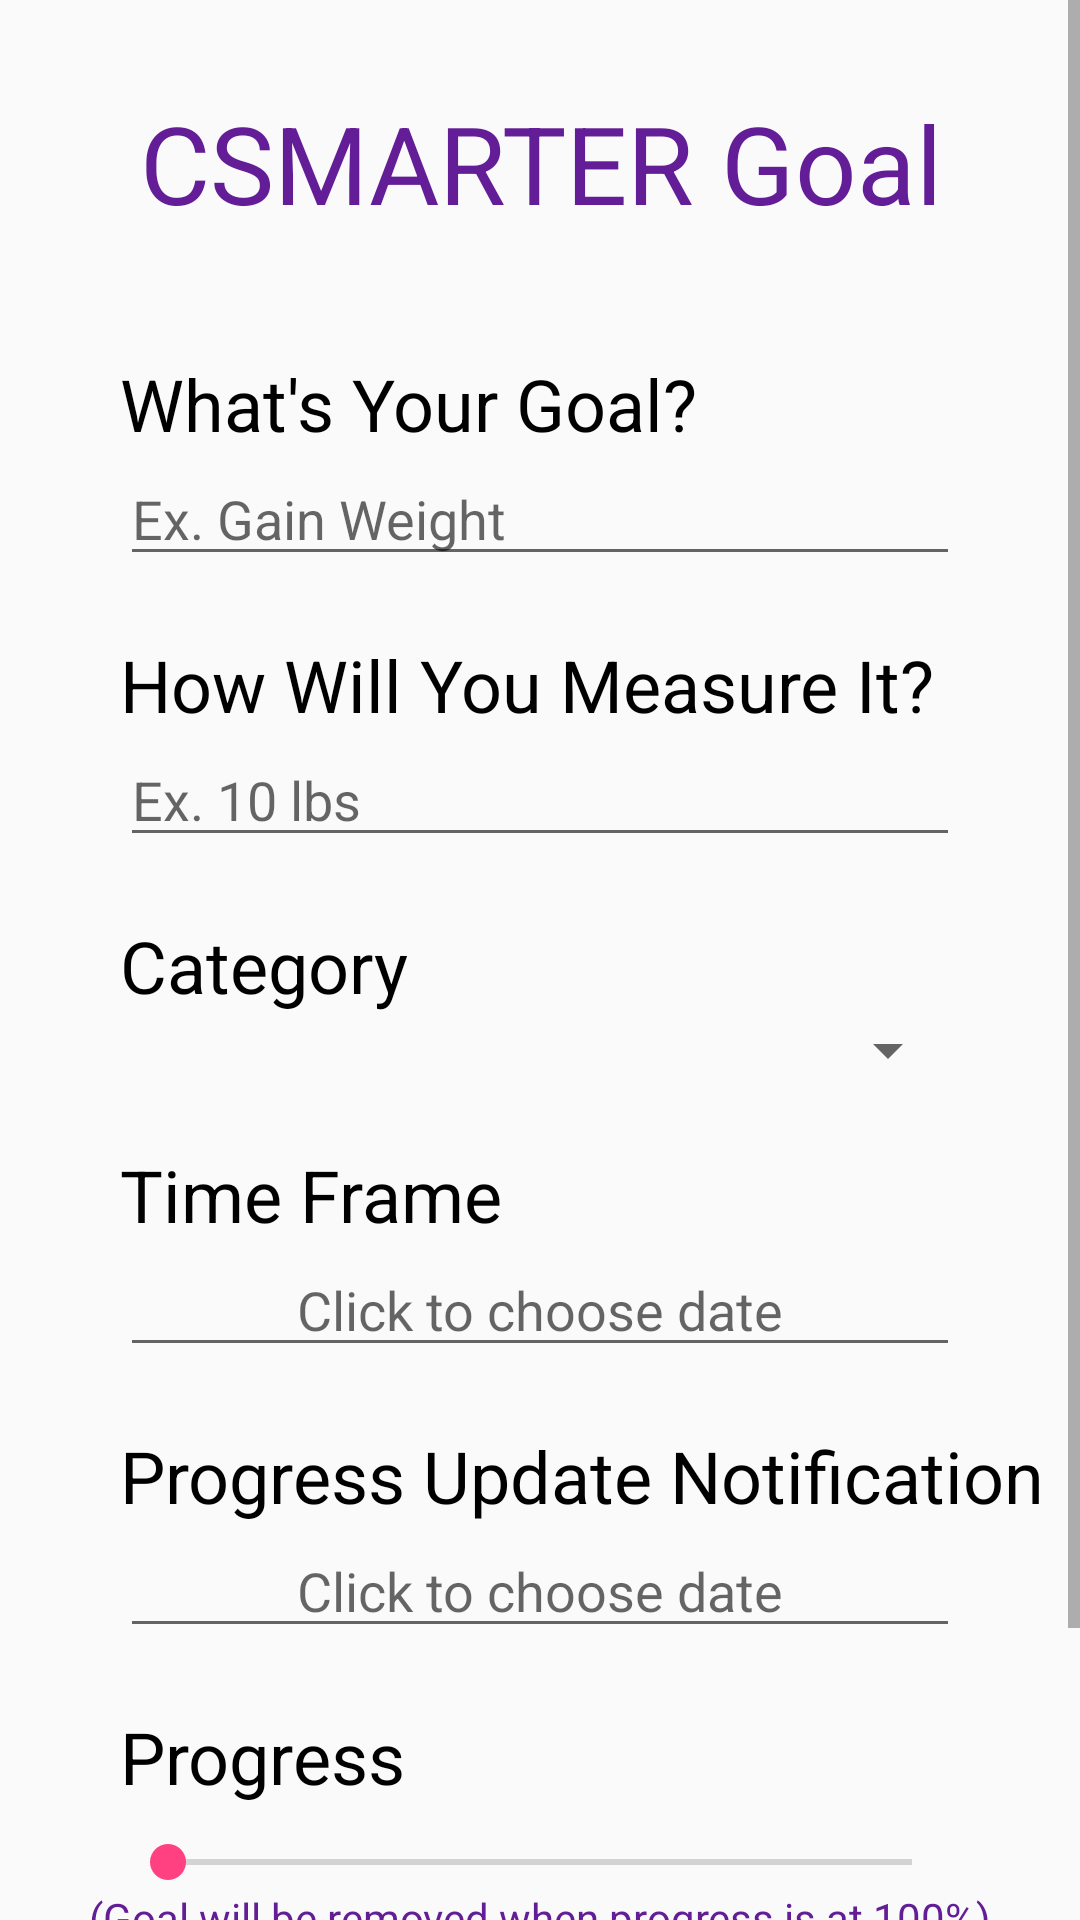

Android layout source for this screen:
<!-- AndroidManifest.xml: application theme AppTheme -->
<!-- res/layout/activity_add_goals.xml -->
<?xml version="1.0" encoding="utf-8"?>
<LinearLayout xmlns:android="http://schemas.android.com/apk/res/android"
    android:orientation="vertical" android:layout_width="match_parent"
    android:layout_height="match_parent">

    <ScrollView
        android:layout_width="match_parent"
        android:layout_height="match_parent">

        <LinearLayout
            android:layout_width="match_parent"
            android:layout_height="wrap_content"
            android:orientation="vertical">

            <TextView
                android:id="@+id/csmarterTitle"
                android:layout_width="match_parent"
                android:layout_height="wrap_content"
                android:elevation="1dp"
                android:gravity="center_horizontal"
                android:onClick="csmartClick"
                android:paddingTop="30dp"
                android:text="@string/csmarter_title"
                android:textSize="36sp" />

            <TextView
                android:id="@+id/goalSubTitle"
                android:layout_width="match_parent"
                android:layout_height="wrap_content"
                android:paddingLeft="40dp"
                android:paddingTop="40dp"
                android:text="@string/goal_subtitle"
                android:textColor="@android:color/black"
                android:textSize="24sp" />

            <EditText
                android:id="@+id/goalEntry"
                android:layout_width="match_parent"
                android:layout_height="wrap_content"
                android:layout_marginLeft="40dp"
                android:layout_marginRight="40dp"
                android:ems="10"
                android:hint="@string/goal_hint"
                android:inputType="textPersonName" />

            <TextView
                android:id="@+id/measSubTitle"
                android:layout_width="match_parent"
                android:layout_height="wrap_content"
                android:paddingLeft="40dp"
                android:paddingTop="20dp"
                android:text="@string/measure_subtitle"
                android:textColor="@android:color/black"
                android:textSize="24sp" />

            <EditText
                android:id="@+id/measureEntry"
                android:layout_width="match_parent"
                android:layout_height="wrap_content"
                android:layout_marginLeft="40dp"
                android:layout_marginRight="40dp"
                android:ems="10"
                android:hint="@string/measure_hint"
                android:inputType="textPersonName" />

            <TextView
                android:id="@+id/categorySubTitle"
                android:layout_width="match_parent"
                android:layout_height="wrap_content"
                android:paddingLeft="40dp"
                android:paddingTop="20dp"
                android:text="@string/category_title"
                android:textColor="@android:color/black"
                android:textSize="24sp" />

            <Spinner
                android:id="@+id/categoryEntry"
                android:layout_width="match_parent"
                android:layout_height="wrap_content"
                android:layout_marginLeft="40dp"
                android:layout_marginRight="40dp" />

            <TextView
                android:id="@+id/timeSubTitle"
                android:layout_width="match_parent"
                android:layout_height="wrap_content"
                android:paddingLeft="40dp"
                android:paddingTop="20dp"
                android:text="@string/time_frame_title"
                android:textColor="@android:color/black"
                android:textSize="24sp" />

            <EditText
                android:id="@+id/timeFrameEntry"
                android:layout_width="match_parent"
                android:layout_height="wrap_content"
                android:layout_marginLeft="40dp"
                android:layout_marginRight="40dp"
                android:clickable="false"
                android:cursorVisible="false"
                android:ems="10"
                android:focusable="false"
                android:focusableInTouchMode="false"
                android:gravity="center_horizontal"
                android:hint="Click to choose date" />

            <TextView
                android:id="@+id/progressUpSubTitle"
                android:layout_width="match_parent"
                android:layout_height="wrap_content"
                android:paddingLeft="40dp"
                android:paddingTop="20dp"
                android:text="@string/progress_update_title"
                android:textColor="@android:color/black"
                android:textSize="24sp" />

            <EditText
                android:id="@+id/progressUpEntry"
                android:layout_width="match_parent"
                android:layout_height="wrap_content"
                android:layout_marginLeft="40dp"
                android:layout_marginRight="40dp"
                android:clickable="false"
                android:cursorVisible="false"
                android:ems="10"
                android:focusable="false"
                android:focusableInTouchMode="false"
                android:gravity="center_horizontal"
                android:hint="Click to choose date" />

            <TextView
                android:id="@+id/progressSubTitle"
                android:layout_width="match_parent"
                android:layout_height="wrap_content"
                android:paddingLeft="40dp"
                android:paddingTop="20dp"
                android:text="@string/progress_title"
                android:textColor="@android:color/black"
                android:textSize="24sp" />

            <SeekBar
                android:id="@+id/progressEntry"
                android:layout_width="match_parent"
                android:layout_height="wrap_content"
                android:layout_marginLeft="40dp"
                android:layout_marginRight="40dp"
                android:layout_marginTop="10dp" />

            <TextView
                android:id="@+id/progressWarning"
                android:layout_width="match_parent"
                android:layout_height="wrap_content"
                android:layout_marginBottom="10dp"
                android:gravity="center_horizontal"
                android:text="@string/progress_warning" />

            <Button
                android:id="@+id/saveButton"
                android:layout_width="match_parent"
                android:layout_height="wrap_content"
                android:background="@android:color/holo_blue_dark"
                android:onClick="goalSave"
                android:text="@string/save_button_text" />

            <Button
                android:id="@+id/deleteButton"
                android:layout_width="match_parent"
                android:layout_height="wrap_content"
                android:background="@android:color/holo_red_dark"
                android:onClick="goalDelete"
                android:text="@string/delete_button_text"
                android:visibility="gone" />

            <Button
                android:id="@+id/cancelButton"
                android:layout_width="match_parent"
                android:layout_height="wrap_content"
                android:background="@android:color/darker_gray"
                android:elevation="1dp"
                android:onClick="goalCancel"
                android:text="@string/cancel_button_text" />
        </LinearLayout>

    </ScrollView>

</LinearLayout>
<!-- resources referenced by this layout -->
<resources>
  <string name="cancel_button_text">Cancel</string>
  <string name="category_title">Category</string>
  <string name="csmarter_title">CSMARTER Goal</string>
  <string name="delete_button_text">Delete</string>
  <string name="goal_hint">Ex. Gain Weight</string>
  <string name="goal_subtitle">What\'s Your Goal?</string>
  <string name="measure_hint">Ex. 10 lbs</string>
  <string name="measure_subtitle">How Will You Measure It?</string>
  <string name="progress_title">Progress</string>
  <string name="progress_update_title">Progress Update Notification</string>
  <string name="progress_warning">(Goal will be removed when progress is at 100%)</string>
  <string name="save_button_text">Save</string>
  <string name="time_frame_title">Time Frame</string>
  <style name="AppTheme" parent="Theme.AppCompat.Light.NoActionBar">
          
          <item name="colorPrimary">@color/colorPrimary</item>
          <item name="colorPrimaryDark">@color/colorPrimaryDark</item>
          <item name="colorAccent">@color/colorAccent</item>
          <item name="android:textColor">@color/appGeneral</item>
      </style>
  <color name="colorPrimary">#3F51B5</color>
  <color name="colorPrimaryDark">#303f9f</color>
  <color name="colorAccent">#FF4081</color>
  <color name="appGeneral">#631D97</color>
</resources>
